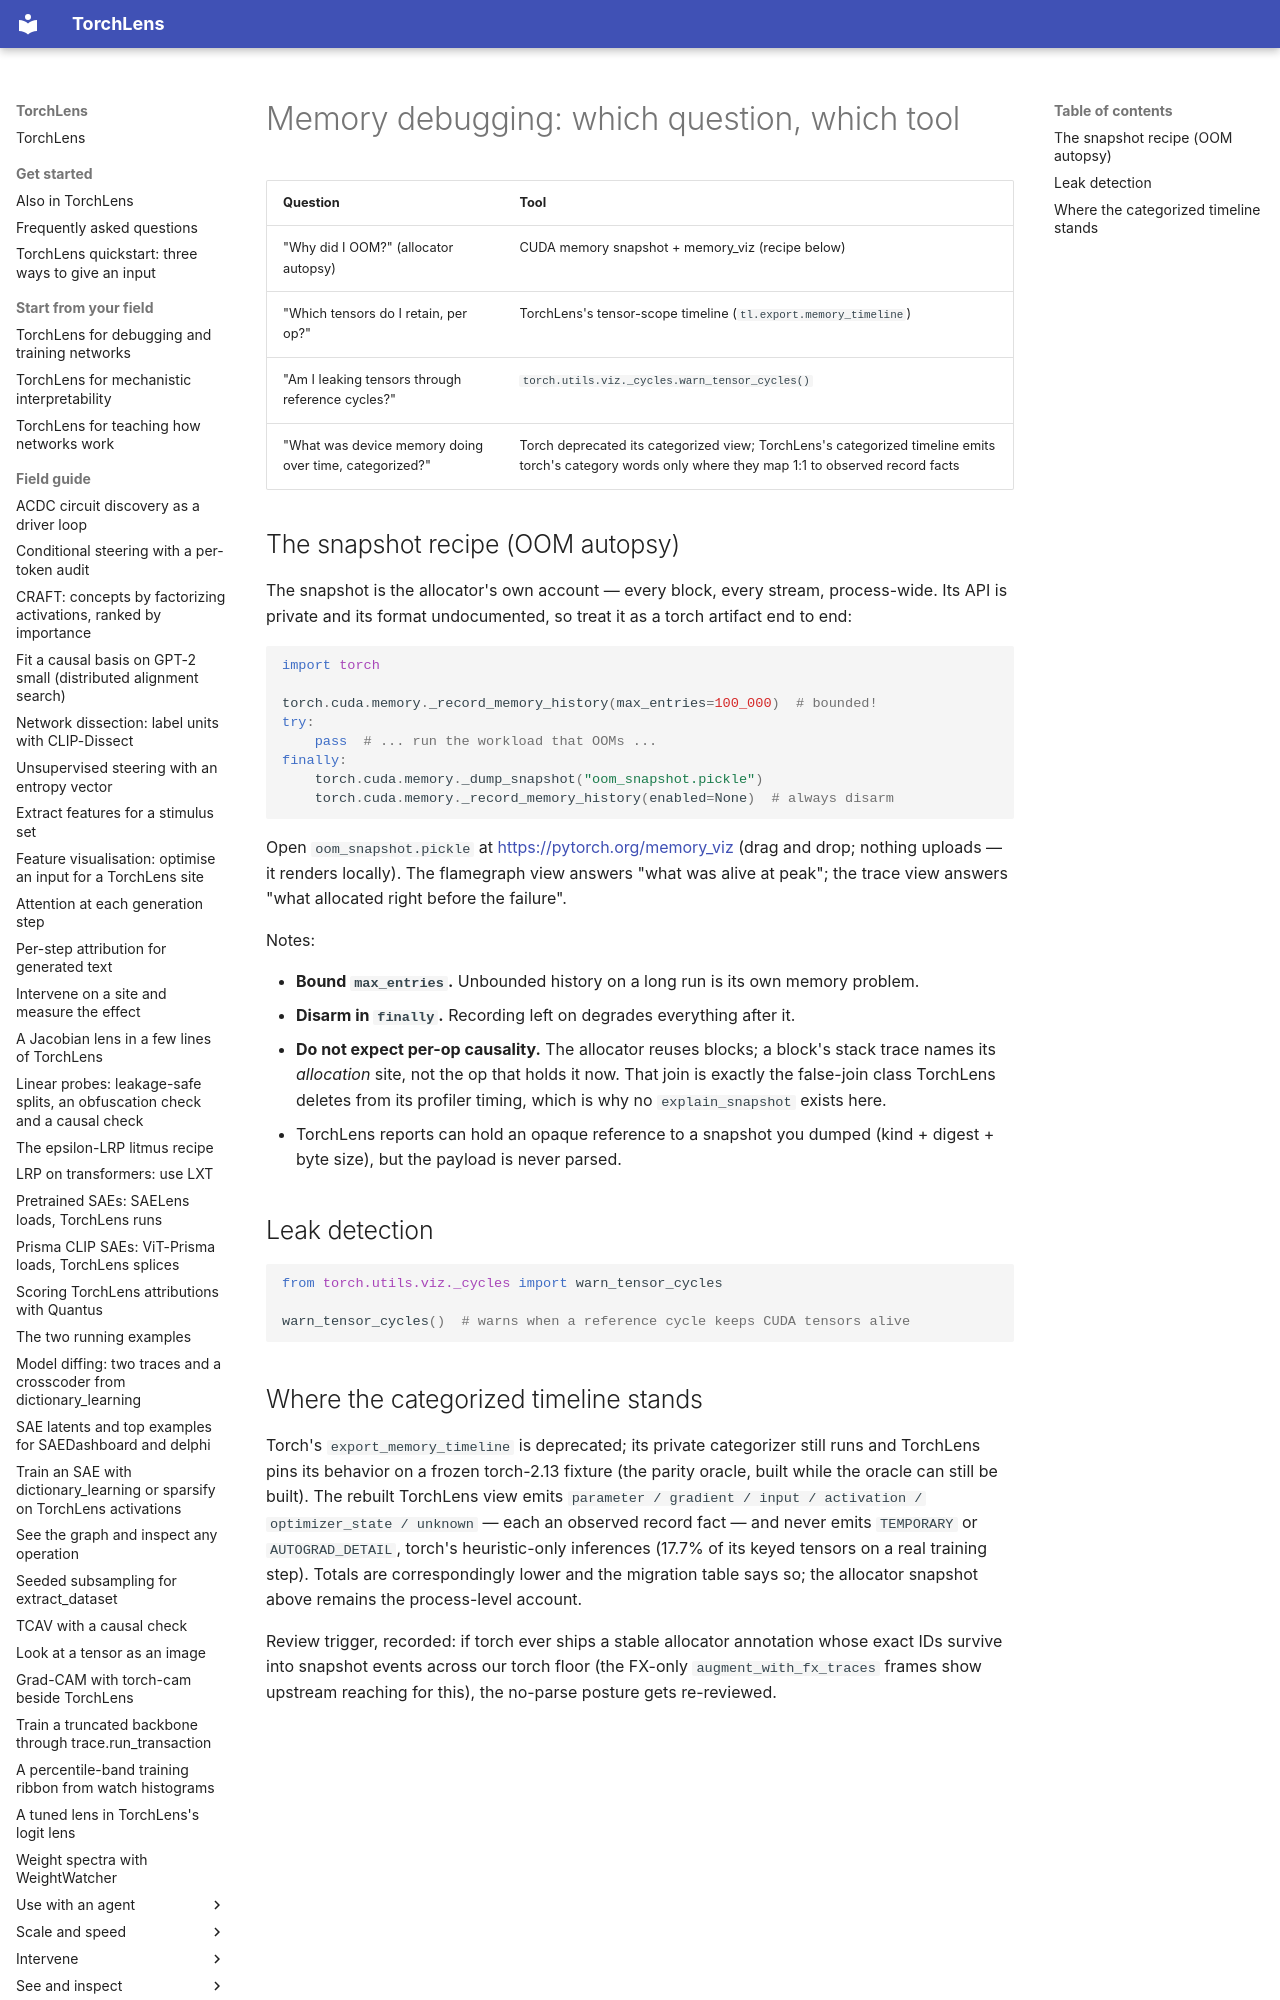

repository: johnmarktaylor91/torchlens · page: memory_debugging/index.html · generator: mkdocs

# Memory debugging: which question, which tool


| Question | Tool |
|---|---|
| "Why did I OOM?" (allocator autopsy) | CUDA memory snapshot + memory_viz (recipe below) |
| "Which tensors do I retain, per op?" | TorchLens's tensor-scope timeline (`tl.export.memory_timeline`) |
| "Am I leaking tensors through reference cycles?" | `torch.utils.viz._cycles.warn_tensor_cycles()` |
| "What was device memory doing over time, categorized?" | Torch deprecated its categorized view; TorchLens's categorized timeline emits torch's category words only where they map 1:1 to observed record facts |
